Dataset: dataset_2k (GitHub, sophiathapa/Virtual-Mouse). Classes: double click, drag, drop, left click, move cursor, right click.

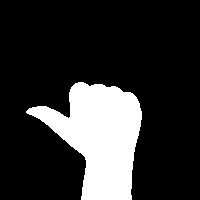
Label: left click

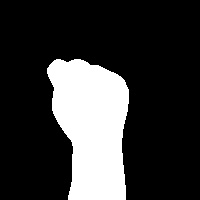
Label: drag

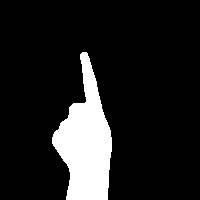
Label: right click

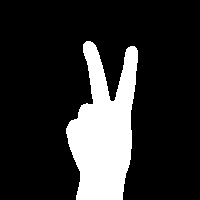
Label: move cursor

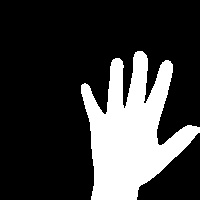
Label: drop

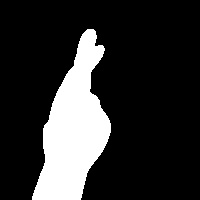
Label: double click
